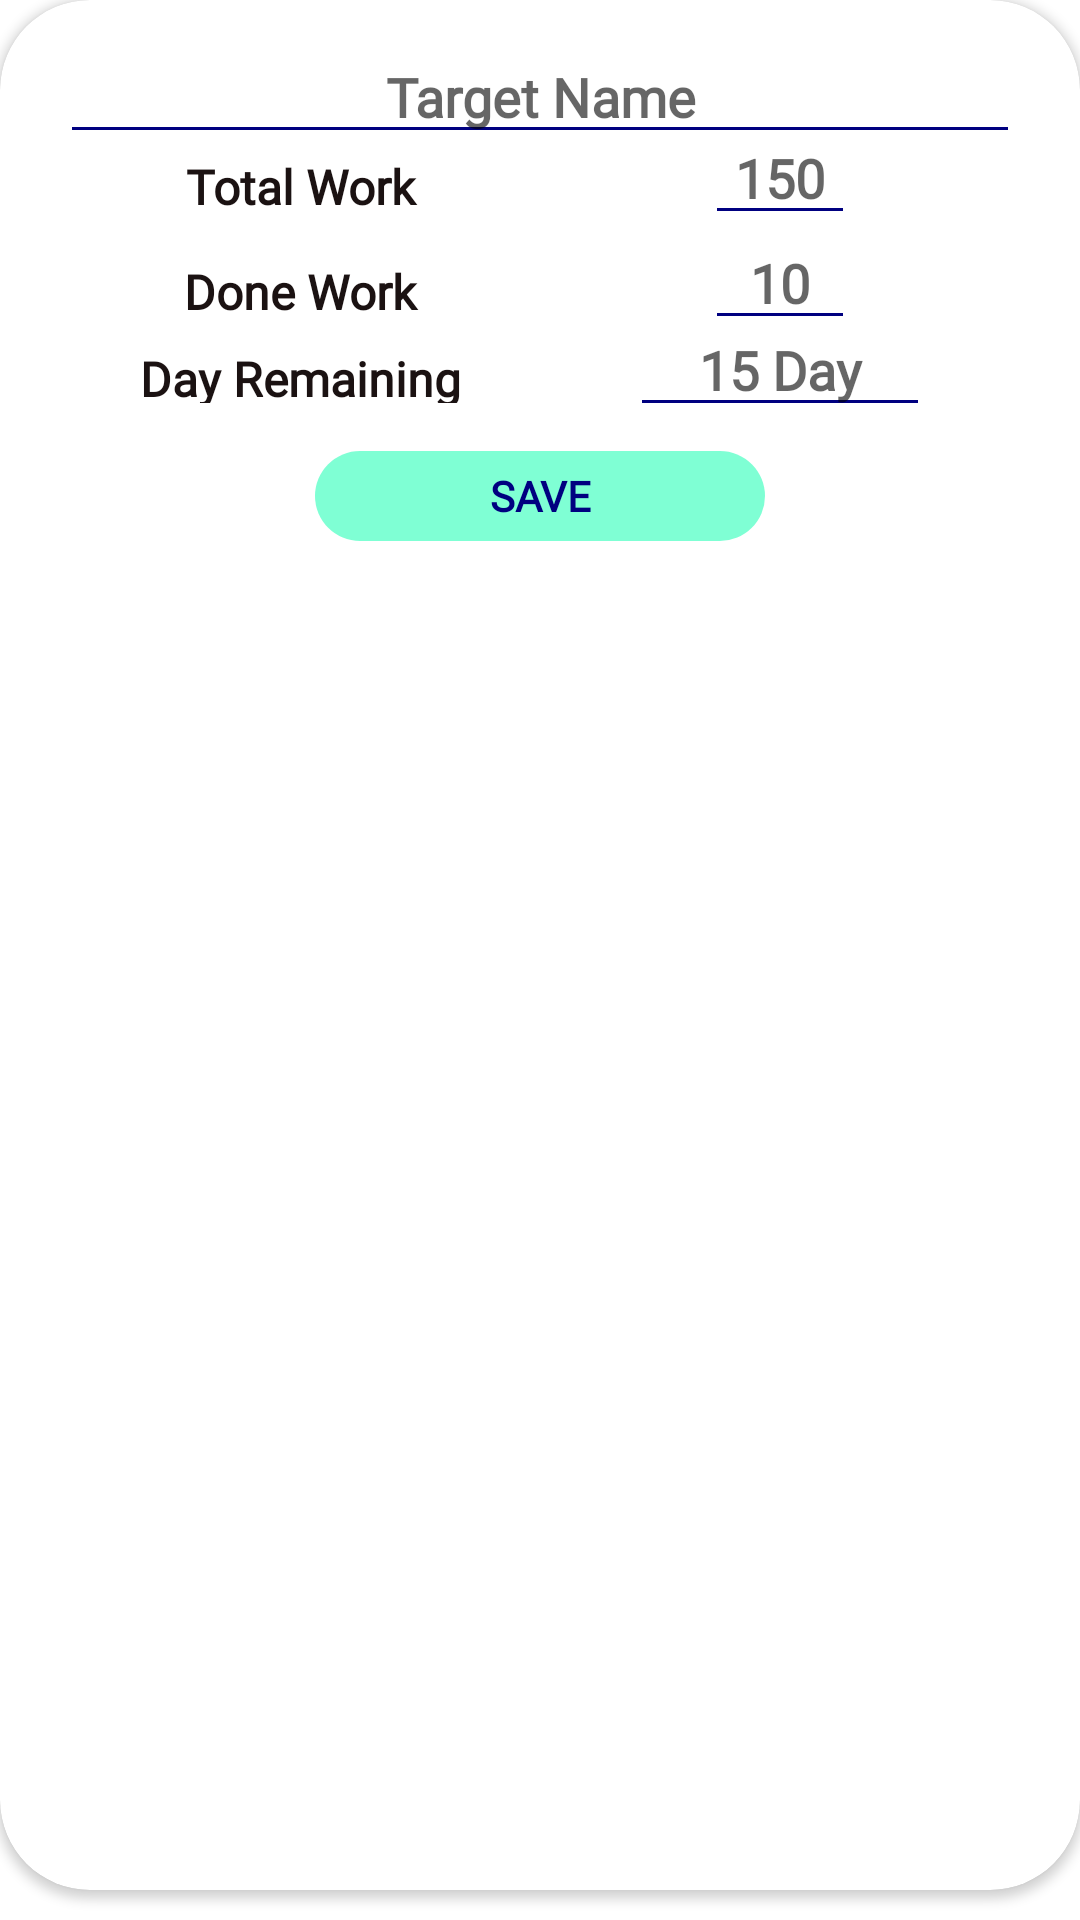

Here is an Android app screen rendered from its layout file. Give the layout XML and the strings, colors and styles it references.
<!-- AndroidManifest.xml: application theme Theme.IFly -->
<!-- res/layout/a3_target_popup.xml -->
<?xml version="1.0" encoding="utf-8"?>
<androidx.constraintlayout.widget.ConstraintLayout xmlns:android="http://schemas.android.com/apk/res/android"
    xmlns:app="http://schemas.android.com/apk/res-auto"
    android:layout_width="match_parent"
    android:layout_height="wrap_content"

    android:layout_margin="10dp"
    >

    <androidx.cardview.widget.CardView

        android:layout_width="match_parent"
        android:layout_height="match_parent"

        android:layout_marginBottom="10dp"
        app:cardCornerRadius="30dp"

        android:elevation="10dp">

        <androidx.constraintlayout.widget.ConstraintLayout
            android:layout_width="match_parent"
            android:layout_height="wrap_content"

            android:layout_marginStart="20dp"
            android:layout_marginTop="10dp"
            android:layout_marginEnd="20dp"
            android:layout_marginBottom="20dp"

            android:orientation="vertical">
            <androidx.constraintlayout.widget.Guideline
                android:id="@+id/guideline_s_l"
                android:layout_width="wrap_content"
                android:layout_height="wrap_content"
                android:orientation="vertical"
                app:layout_constraintGuide_percent=".04" />

            <androidx.constraintlayout.widget.Guideline
                android:id="@+id/guideline_s_r"
                android:layout_width="wrap_content"
                android:layout_height="wrap_content"
                android:orientation="vertical"
                app:layout_constraintGuide_percent=".96" />

            <EditText
                android:id="@+id/a3_target_name_p"
                android:layout_width="0dp"
                android:layout_height="wrap_content"

                android:autoSizeMaxTextSize="18sp"
                android:autoSizeMinTextSize="16dp"
                android:autoSizeTextType="uniform"

                android:fontFamily="@font/lato_black"
                android:gravity="center|center_vertical"
                android:hint="Target Name"

                android:textColor="@drawable/edit_text_color_text"
                android:backgroundTint="@drawable/edit_text_color_text"
                android:textCursorDrawable="@null"

                android:inputType="textCapWords"

                android:textStyle="bold"

                app:layout_constraintBottom_toTopOf="@+id/a3_target_total_p"
                app:layout_constraintEnd_toEndOf="parent"
                app:layout_constraintStart_toStartOf="parent"
                app:layout_constraintTop_toTopOf="parent" />


            <TextView
                android:id="@+id/a3_target_total_p"
                android:layout_width="0dp"
                android:layout_height="wrap_content"

                android:autoSizeMaxTextSize="18sp"
                android:autoSizeMinTextSize="16dp"
                android:autoSizeTextType="uniform"

                android:fontFamily="@font/lato"
                android:gravity="center|center_vertical"
                android:text="Total Work"
                android:textColor="@color/lic_black"

                android:textStyle="bold"

                app:layout_constraintBottom_toTopOf="@id/a3_target_done"
                app:layout_constraintEnd_toEndOf="@id/guideline_card_5v"
                app:layout_constraintStart_toStartOf="parent"
                app:layout_constraintTop_toBottomOf="@id/a3_target_name_p" />

            <EditText
                android:id="@+id/a3_target_input_total_p"
                android:layout_width="50dp"
                android:layout_height="wrap_content"

                android:autoSizeMaxTextSize="16sp"

                android:autoSizeMinTextSize="14dp"
                android:autoSizeTextType="uniform"
                android:backgroundTint="@drawable/edit_text_color_text"

                android:fontFamily="@font/lato"
                android:gravity="center|center_vertical"
                android:inputType="numberSigned"

                android:hint="150"
                android:textColor="@drawable/edit_text_color_text"
                android:textCursorDrawable="@null"
                android:textStyle="bold"

                app:layout_constraintBaseline_toBaselineOf="@+id/a3_target_total_p"
                app:layout_constraintBottom_toTopOf="@id/a3_target_input_done_p"
                app:layout_constraintEnd_toEndOf="parent"
                app:layout_constraintStart_toEndOf="@id/guideline_card_5v"
                app:layout_constraintTop_toBottomOf="@id/a3_target_name_p" />

            <TextView
                android:id="@+id/a3_target_done"
                android:layout_width="0dp"
                android:layout_height="wrap_content"

                android:layout_marginTop="16dp"

                android:autoSizeMaxTextSize="18sp"
                android:autoSizeMinTextSize="16dp"
                android:autoSizeTextType="uniform"

                android:fontFamily="@font/lato"
                android:gravity="center|center_vertical"
                android:text="@string/done_work"
                android:textColor="@color/lic_black"

                android:textStyle="bold"

                app:layout_constraintBottom_toTopOf="@id/a3_target_day_tv"
                app:layout_constraintEnd_toEndOf="@id/guideline_card_5v"
                app:layout_constraintStart_toStartOf="parent"
                app:layout_constraintTop_toBottomOf="@id/a3_target_total_p" />

            <EditText
                android:id="@+id/a3_target_input_done_p"
                android:layout_width="50dp"
                android:layout_height="wrap_content"

                android:autoSizeMaxTextSize="16sp"

                android:autoSizeMinTextSize="14dp"
                android:autoSizeTextType="uniform"
                android:backgroundTint="@drawable/edit_text_color_text"

                android:fontFamily="@font/lato"
                android:gravity="center|center_vertical"
                android:inputType="numberSigned"

                android:hint="10"
                android:textColor="@drawable/edit_text_color_text"
                android:textCursorDrawable="@null"
                android:textStyle="bold"

                app:layout_constraintBaseline_toBaselineOf="@+id/a3_target_done"
                app:layout_constraintBottom_toTopOf="@id/a3_target_day__input_p"
                app:layout_constraintEnd_toEndOf="parent"
                app:layout_constraintStart_toEndOf="@id/guideline_card_5v"
                app:layout_constraintTop_toBottomOf="@id/a3_target_input_total_p" />

            <TextView
                android:id="@+id/a3_target_day_tv"
                android:layout_width="0dp"
                android:layout_height="wrap_content"

                android:layout_marginTop="10dp"

                android:autoSizeMaxTextSize="18sp"
                android:autoSizeMinTextSize="16dp"
                android:autoSizeTextType="uniform"

                android:fontFamily="@font/lato"
                android:gravity="center|center_vertical"
                android:text="Day Remaining"
                android:textColor="@color/lic_black"

                android:textStyle="bold"

                app:layout_constraintBottom_toTopOf="@id/a3_p_save"
                app:layout_constraintEnd_toEndOf="@id/guideline_card_5v"
                app:layout_constraintStart_toStartOf="parent"
                app:layout_constraintTop_toBottomOf="@id/a3_target_done" />

            <EditText
                android:id="@+id/a3_target_day__input_p"
                android:layout_width="100dp"
                android:layout_height="wrap_content"

                android:autoSizeMaxTextSize="16sp"

                android:autoSizeMinTextSize="14dp"
                android:autoSizeTextType="uniform"
                android:backgroundTint="@drawable/edit_text_color_text"

                android:fontFamily="@font/lato"
                android:gravity="center|center_vertical"
                android:inputType="numberSigned"

                android:hint="15 Day"
                android:textColor="@drawable/edit_text_color_text"
                android:textCursorDrawable="@null"
                android:textStyle="bold"

                app:layout_constraintBaseline_toBaselineOf="@+id/a3_target_day_tv"
                app:layout_constraintBottom_toTopOf="@id/a3_p_save"
                app:layout_constraintEnd_toEndOf="parent"
                app:layout_constraintStart_toEndOf="@id/guideline_card_5v"
                app:layout_constraintTop_toBottomOf="@id/a3_target_input_done_p" />

            <androidx.appcompat.widget.AppCompatButton
                android:id="@+id/a3_p_save"
                android:layout_width="150dp"
                android:layout_height="30dp"

                android:layout_marginTop="16dp"

                android:fontFamily="@font/lato_black"
                android:gravity="center|center_vertical"
                android:visibility="visible"
                android:text="Save"
                android:textColor="@color/navy_blue"
                android:textStyle="bold"

                android:background="@drawable/round_corner"
                android:backgroundTint="@color/aqua_green"
                android:elevation="10dp"

                app:layout_constraintEnd_toEndOf="@id/guideline_s_r"
                app:layout_constraintStart_toStartOf="@id/guideline_s_l"
                app:layout_constraintBottom_toBottomOf="parent"
                app:layout_constraintTop_toBottomOf="@id/a3_target_day_tv"
                />

            <androidx.constraintlayout.widget.Guideline
                android:id="@+id/guideline_card_5v"
                android:layout_width="wrap_content"
                android:layout_height="wrap_content"
                android:orientation="vertical"
                app:layout_constraintGuide_percent=".5" />

        </androidx.constraintlayout.widget.ConstraintLayout>
    </androidx.cardview.widget.CardView>


</androidx.constraintlayout.widget.ConstraintLayout>
<!-- resources referenced by this layout -->
<resources>
  <color name="aqua_green">#7FFFD4</color>
  <color name="lic_black">#1B1212</color>
  <color name="navy_blue">#000080</color>
  <!-- drawable edit_text_color_text (drawable) -->
  <?xml version="1.0" encoding="utf-8"?>
  <selector xmlns:android="http://schemas.android.com/apk/res/android">
      <item android:color="@color/green" android:state_pressed="true" />
      <item android:color="#ff0000ff" android:state_focused="true" />
      <item android:color="@color/navy_blue" />
  </selector>
  <!-- drawable round_corner (drawable) -->
  <?xml version="1.0" encoding="utf-8"?>
  <shape android:shape="rectangle"
      xmlns:android="http://schemas.android.com/apk/res/android">
      <corners android:radius="30dp" />
  </shape>
  <string name="done_work">Done Work</string>
  <style name="Theme.IFly" parent="Theme.MaterialComponents.DayNight.NoActionBar">
          
          <item name="colorPrimary">@color/purple_500</item>
          <item name="colorPrimaryVariant">@color/purple_700</item>
          <item name="colorOnPrimary">@color/white</item>
          
          <item name="colorSecondary">@color/teal_200</item>
          <item name="colorSecondaryVariant">@color/teal_700</item>
          <item name="colorOnSecondary">@color/black</item>
          
          <item name="android:statusBarColor" tools:targetApi="l">?attr/colorPrimaryVariant</item>
          
      </style>
  <color name="green">#008000</color>
  <color name="purple_500">#FF6200EE</color>
  <color name="purple_700">#FF3700B3</color>
  <color name="white">#FFFFFFFF</color>
  <color name="teal_200">#FF03DAC5</color>
  <color name="teal_700">#FF018786</color>
  <color name="black">#FF000000</color>
</resources>
